Run: headless pygame with SDL's dummy video driver; simulated clock (each Clock.tick advances the game by its frame time, no real sleeping); random seed 0; keys injected as events and as key.get_pressed() state; no mouse input.
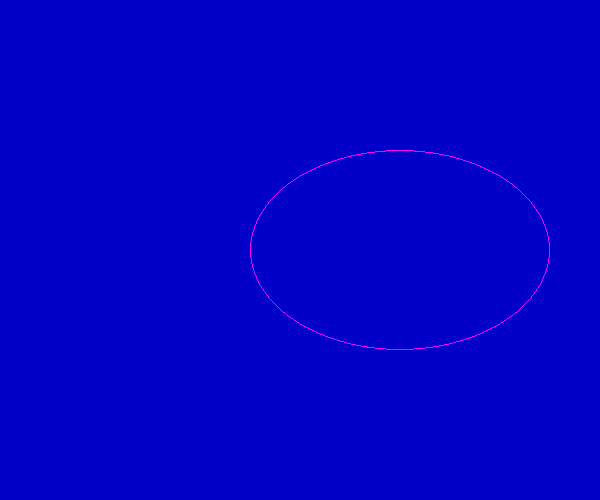
Frame 1 of 4 · flips 1–60 · no input
Frame 2 of 4 · flips 61–180 · tapped SPACE, RETURN · held RIGHT (→), D · screen unchanged from frame 1, image omitted
Frame 3 of 4 · flips 181–300 · held DOWN (↓), S · screen unchanged from frame 2, image omitted
Frame 4 of 4 · flips 301–420 · held LEFT (←), A, UP (↑), W · screen unchanged from frame 3, image omitted

The pygame program that drew these frames:

import pygame
import sys
from pygame.locals import * #导入pygame中的所有常量
pygame.init() #初使化pygame
screen=pygame.display.set_mode((600,500))#获取对显示系统的访问 ，并创建一个窗口
pygame.display.set_caption('Drawing Ellipse')#创建窗口的标题
while True:#创建一个事件处理循环
    for event in pygame.event.get():#编历pygame事件数组
        if event.type==QUIT:#如果点击esc按钮
            sys.exit()#退出程序
    screen.fill((0,0,200))#使用颜色 0，0，200来清除屏幕
    #draw a ellipse
    color=255,0,255
    position=250,150,300,200#矩形的开始坐标为（250，150），矩形的大小为长300，高 200
    width=1#椭圆线宽参数。如果线宽是0或省略，则填充
    pygame.draw.ellipse(screen,color,position,width)#绘制椭圆
    pygame.display.update()#屏幕刷新
